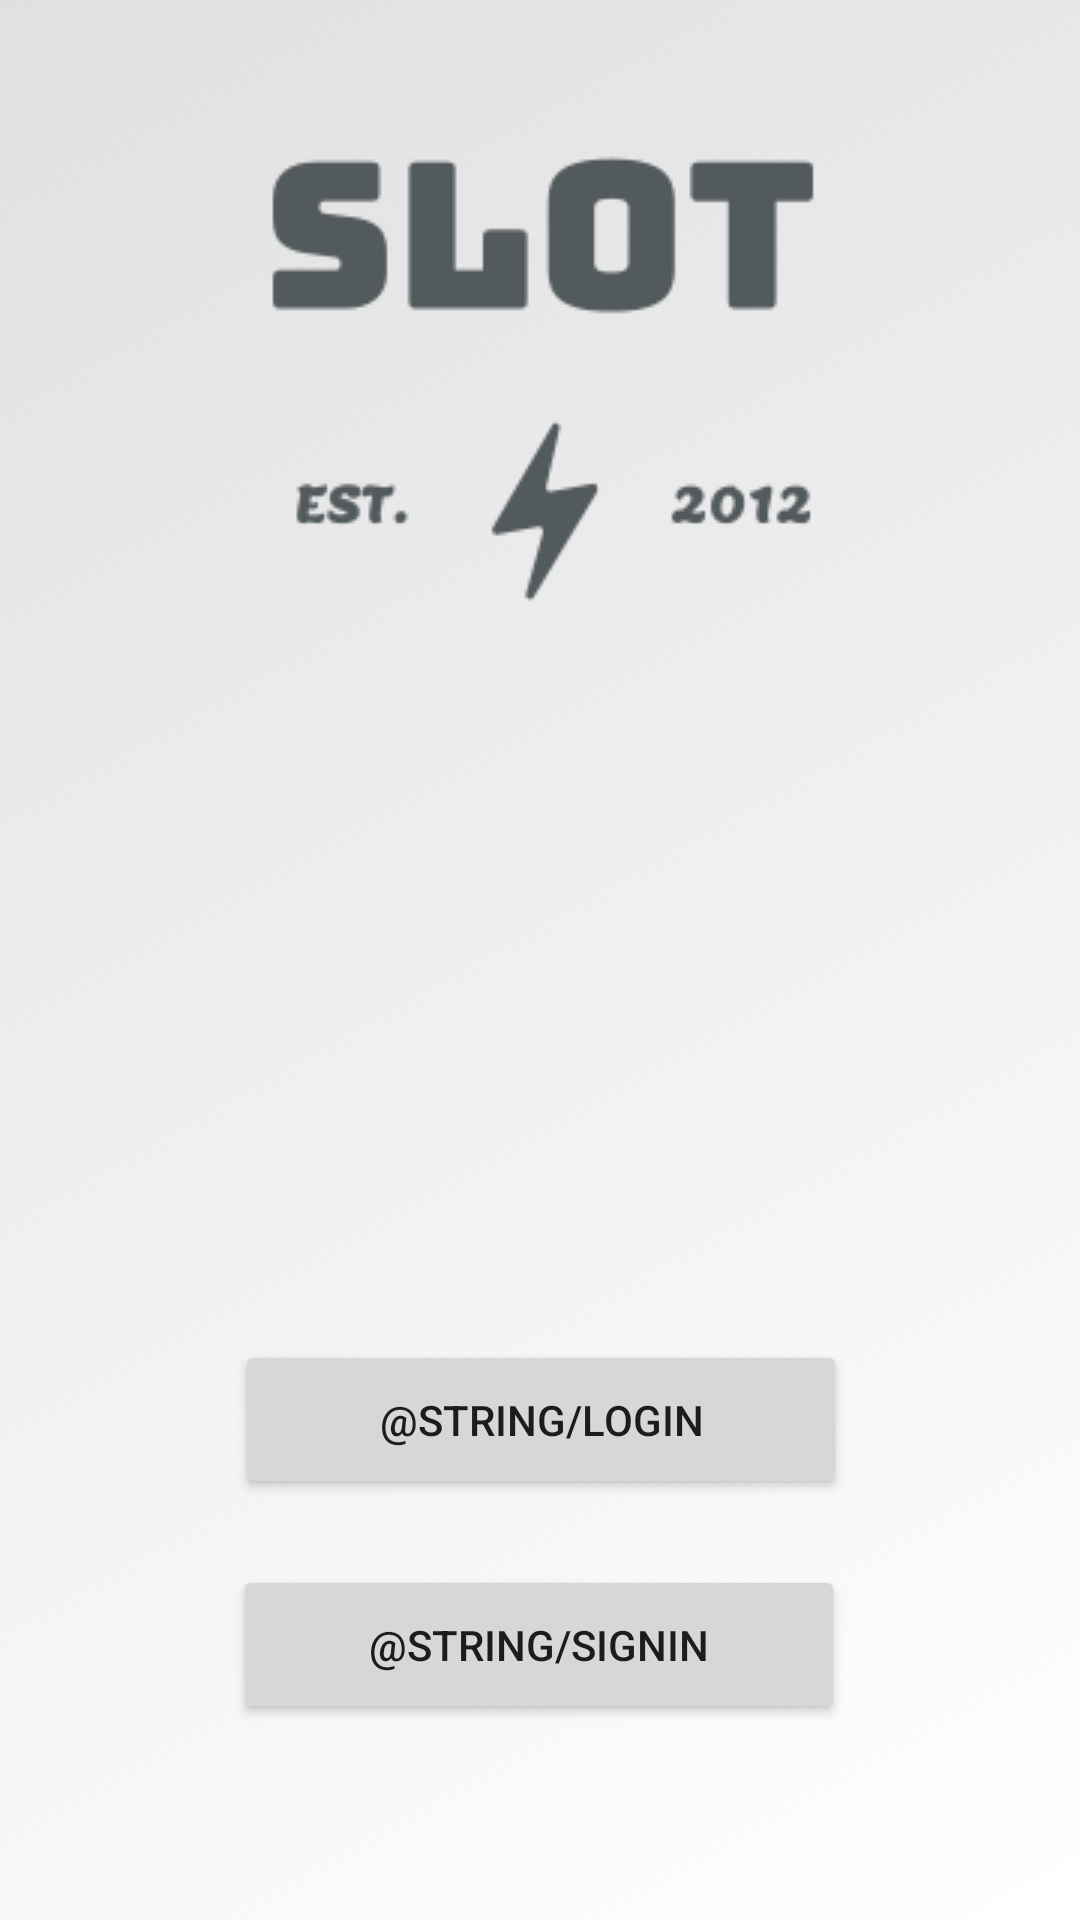

This screen was rendered from an Android layout file. Write that file and the resources it references.
<!-- AndroidManifest.xml: application theme Theme.SLOT -->
<!-- res/layout/activity_main.xml -->
<?xml version="1.0" encoding="utf-8"?>
<androidx.constraintlayout.widget.ConstraintLayout xmlns:android="http://schemas.android.com/apk/res/android"
    xmlns:app="http://schemas.android.com/apk/res-auto"
    xmlns:tools="http://schemas.android.com/tools"
    android:id="@+id/coordinatorLayout"
    android:layout_width="match_parent"
    android:layout_height="match_parent"
    android:background="@drawable/gradient_background"
    tools:context=".MainActivity">

    <ImageView
        android:id="@+id/imageView3"
        android:layout_width="wrap_content"
        android:layout_height="wrap_content"
        android:background="?android:attr/textColorSecondary"
        android:visibility="visible"
        app:layout_constraintBottom_toBottomOf="parent"
        app:layout_constraintEnd_toEndOf="parent"
        app:layout_constraintHorizontal_bias="0.507"
        app:layout_constraintStart_toStartOf="parent"
        app:layout_constraintTop_toTopOf="parent"
        app:layout_constraintVertical_bias="0.06"
        app:srcCompat="@drawable/app_logo" />

    <Button
        android:id="@+id/button_login"
        android:layout_width="204dp"
        android:layout_height="53dp"
        android:layout_marginTop="80dp"
        android:text="@string/login"
        app:layout_constraintBottom_toBottomOf="parent"
        app:layout_constraintEnd_toEndOf="parent"
        app:layout_constraintHorizontal_bias="0.502"
        app:layout_constraintStart_toStartOf="parent"
        app:layout_constraintTop_toBottomOf="@+id/imageView3" />

    <Button
        android:id="@+id/button_register"
        android:layout_width="204dp"
        android:layout_height="53dp"
        android:text="@string/signin"
        app:layout_constraintBottom_toBottomOf="parent"
        app:layout_constraintHorizontal_bias="0.497"
        app:layout_constraintLeft_toLeftOf="parent"
        app:layout_constraintRight_toRightOf="parent"
        app:layout_constraintTop_toBottomOf="@+id/button_login"
        app:layout_constraintVertical_bias="0.25" />



</androidx.constraintlayout.widget.ConstraintLayout>
<!-- resources referenced by this layout -->
<resources>
  <!-- drawable app_logo: png bitmap (drawable, 5198 bytes) -->
  <!-- drawable gradient_background (drawable) -->
  <?xml version="1.0" encoding="utf-8"?>
  <shape xmlns:android="http://schemas.android.com/apk/res/android"
      android:shape="rectangle">
      <gradient
          android:startColor="@color/cardview_light_background"
          android:endColor="@color/material_on_surface_stroke"
          android:angle="135"
          />
  
  </shape>
  <style name="Theme.SLOT" parent="Theme.MaterialComponents.Light.NoActionBar">
          
          <item name="colorPrimary">@color/purple_500</item>
          <item name="colorPrimaryVariant">@color/purple_700</item>
          <item name="colorOnPrimary">@color/white</item>
          
          <item name="colorSecondary">@color/teal_200</item>
          <item name="colorSecondaryVariant">@color/teal_700</item>
          <item name="colorOnSecondary">@color/black</item>
          
          <item name="android:statusBarColor" tools:targetApi="l">?attr/colorPrimaryVariant</item>
          
      </style>
  <color name="purple_500">#FF6200EE</color>
  <color name="purple_700">#FF3700B3</color>
  <color name="white">#FFFFFFFF</color>
  <color name="teal_200">#FF03DAC5</color>
  <color name="teal_700">#FF018786</color>
  <color name="black">#FF000000</color>
</resources>
